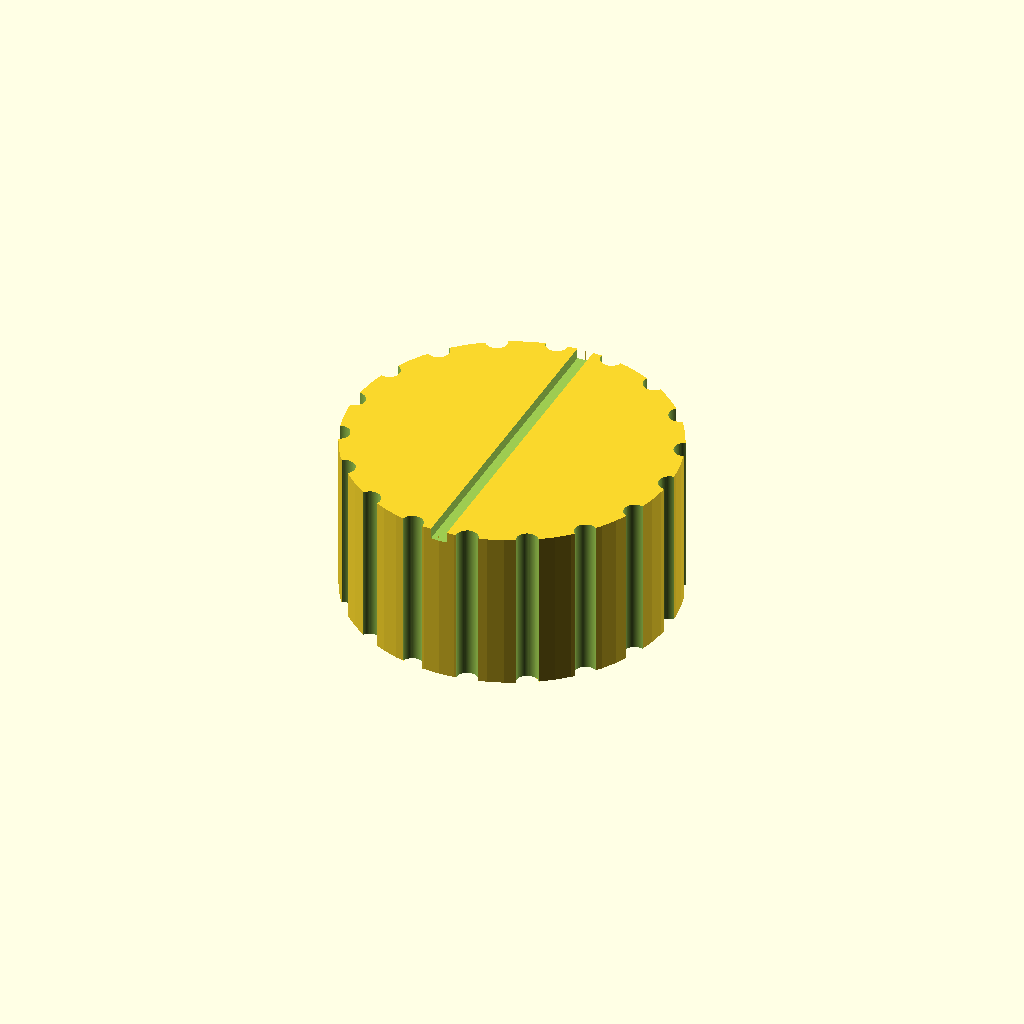
Cell 1: the model at its default parameters.
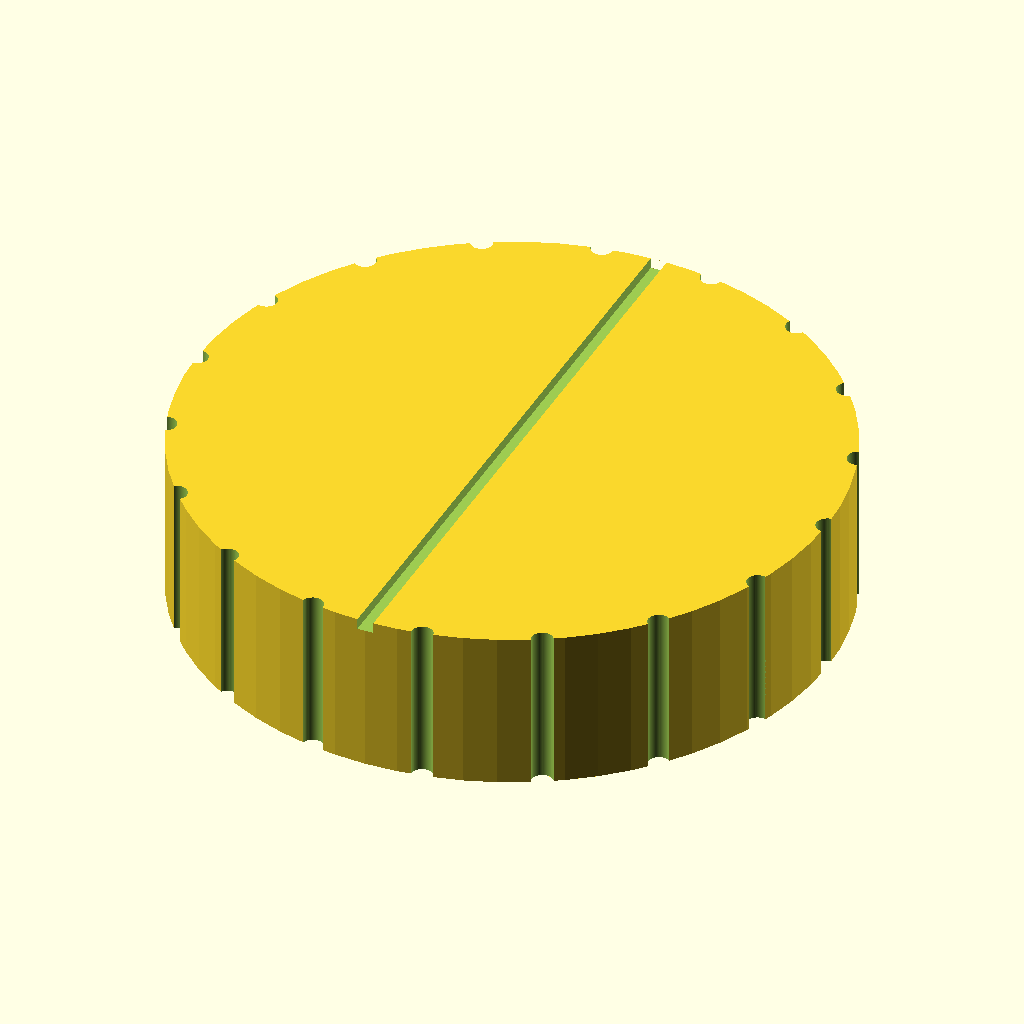
Cell 2: knob_diameter = 60 (everything else at default).
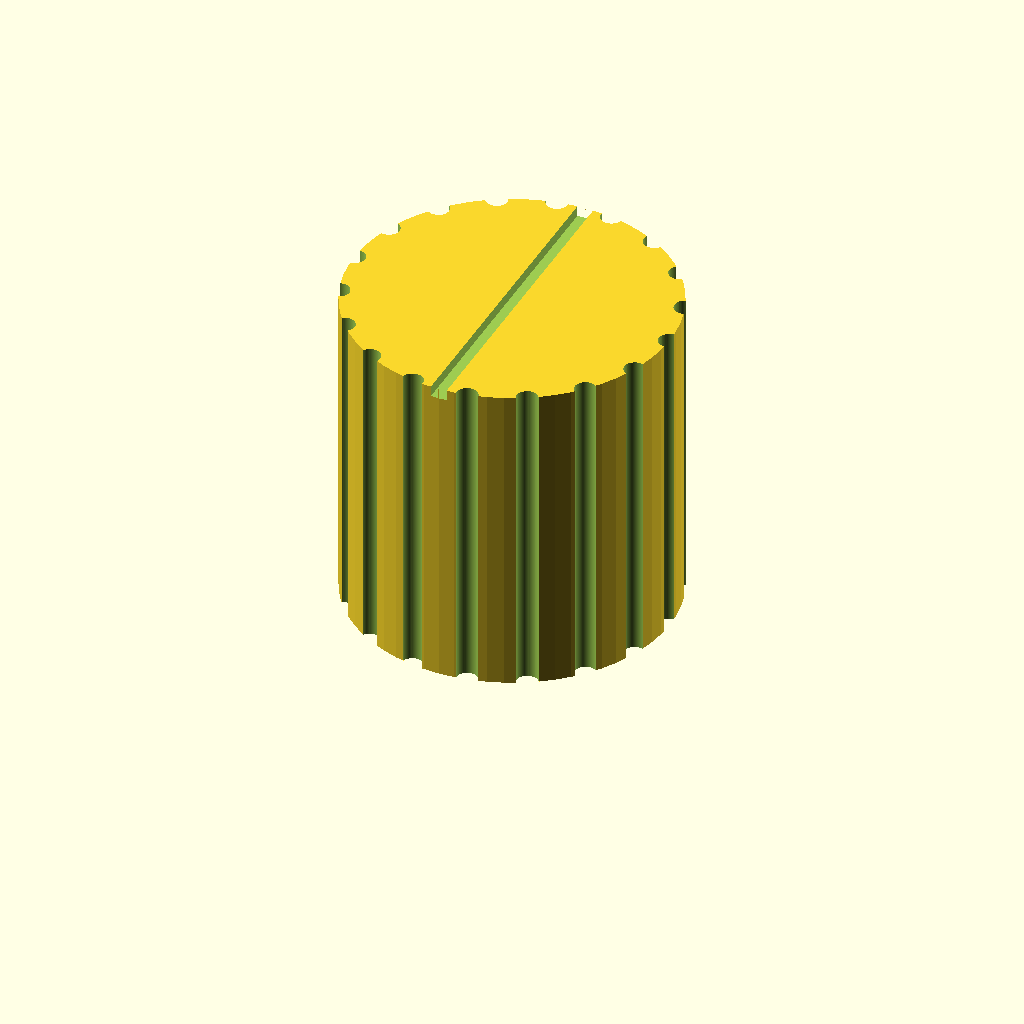
Cell 3: knob_height = 30 (everything else at default).
All cells are drawn from one camera (rotation 55°, 0°, 25°, orthographic, colour scheme Cornfield), so only the parameter changes between them.
OpenSCAD source file bench/results/main-tiiny/code/tiiny_google_gemma-4-26B-A4B-it/dshaft_knob_6mm_s0_a2.scad:
// --- Dimensions (mm) ---
knob_diameter = 30.0;          // Total diameter of the knob
knob_height = 15.0;            // Total height of the knob
d_shaft_circle_dia = 6.2;      // Diameter of the circular part of the D-bore
d_shaft_flat_dist = 4.7;       // Distance from the flat to the opposite side of the D-bore
d_bore_depth = 12.0;           // Depth of the D-shaped bore
grip_groove_dia = 2.0;         // Diameter of the half-cylinder grooves
grip_groove_count = 18;        // Number of vertical grooves
pointer_width = 1.5;           // Width of the pointer groove
pointer_depth = 1.0;           // Depth of the pointer groove

// --- Constants ---
$fn = 64;

// --- Geometry Calculations ---
// The user specifies: "6.2 mm diameter circle with one side cut flat, 
// and the distance from the flat to the opposite side is 4.7 mm."
// This means the "height" of the D-shape is 4.7mm.
// Since the radius is 3.1mm, the flat face is located at:
// distance_from_center = 4.7 - 3.1 = 1.6mm.
// To make the D-shape centered on the origin, the flat face must be at y = -1.6.
shaft_radius = d_shaft_circle_dia / 2;
dist_center_to_flat = d_shaft_flat_dist - shaft_radius;

// --- Main Model ---
difference() {
    // 1. Main Body
    cylinder(h = knob_height, d = knob_diameter, center = false);

    // 2. D-shaped Blind Bore
    // We subtract a cylinder and then subtract a block to create the flat.
    // The block must be positioned to cut the side of the cylinder.
    translate([0, 0, -0.01])
    difference() {
        cylinder(h = d_bore_depth + 0.01, d = d_shaft_circle_dia);
        
        // The flat face is at y = -dist_center_to_flat.
        // We subtract a block that covers the area from the edge of the cylinder 
        // up to the flat face.
        translate([-shaft_radius - 1, -shaft_radius - 1, -0.01])
        cube([shaft_radius * 2 + 2, shaft_radius - dist_center_to_flat, d_bore_depth + 0.02]);
    }

    // 3. Grip Grooves (Vertical half-cylinders)
    // "Around the outside, cut 18 evenly spaced vertical grip grooves"
    // These are centered on the outer surface.
    for (i = [0 : grip_groove_count - 1]) {
        rotate([0, 0, i * (360 / grip_groove_count)])
        translate([knob_diameter / 2, 0, -0.01])
        cylinder(h = knob_height + 0.02, d = grip_groove_dia);
    }

    // 4. Pointer Groove (Top face)
    // "On the top face, cut a pointer groove 1.5 mm wide and 1 mm deep 
    // that runs from the centre to the outer edge, on the same side as the flat of the D."
    // The flat is at y = -1.6. To be on the same side, we align the groove along the Y axis.
    // We use a cube to cut from the center (0,0) to the edge (0, -15).
    translate([-pointer_width / 2, -knob_diameter / 2, knob_height - pointer_depth])
    cube([pointer_width, knob_diameter, pointer_depth + 0.01]);
}
Customizer parameters (derived from the source; name, type, default, range or options):
knob_diameter: number, default 30
knob_height: number, default 15
d_shaft_circle_dia: number, default 6.2
d_shaft_flat_dist: number, default 4.7
d_bore_depth: number, default 12
grip_groove_dia: number, default 2
grip_groove_count: number, default 18
pointer_width: number, default 1.5
pointer_depth: number, default 1
